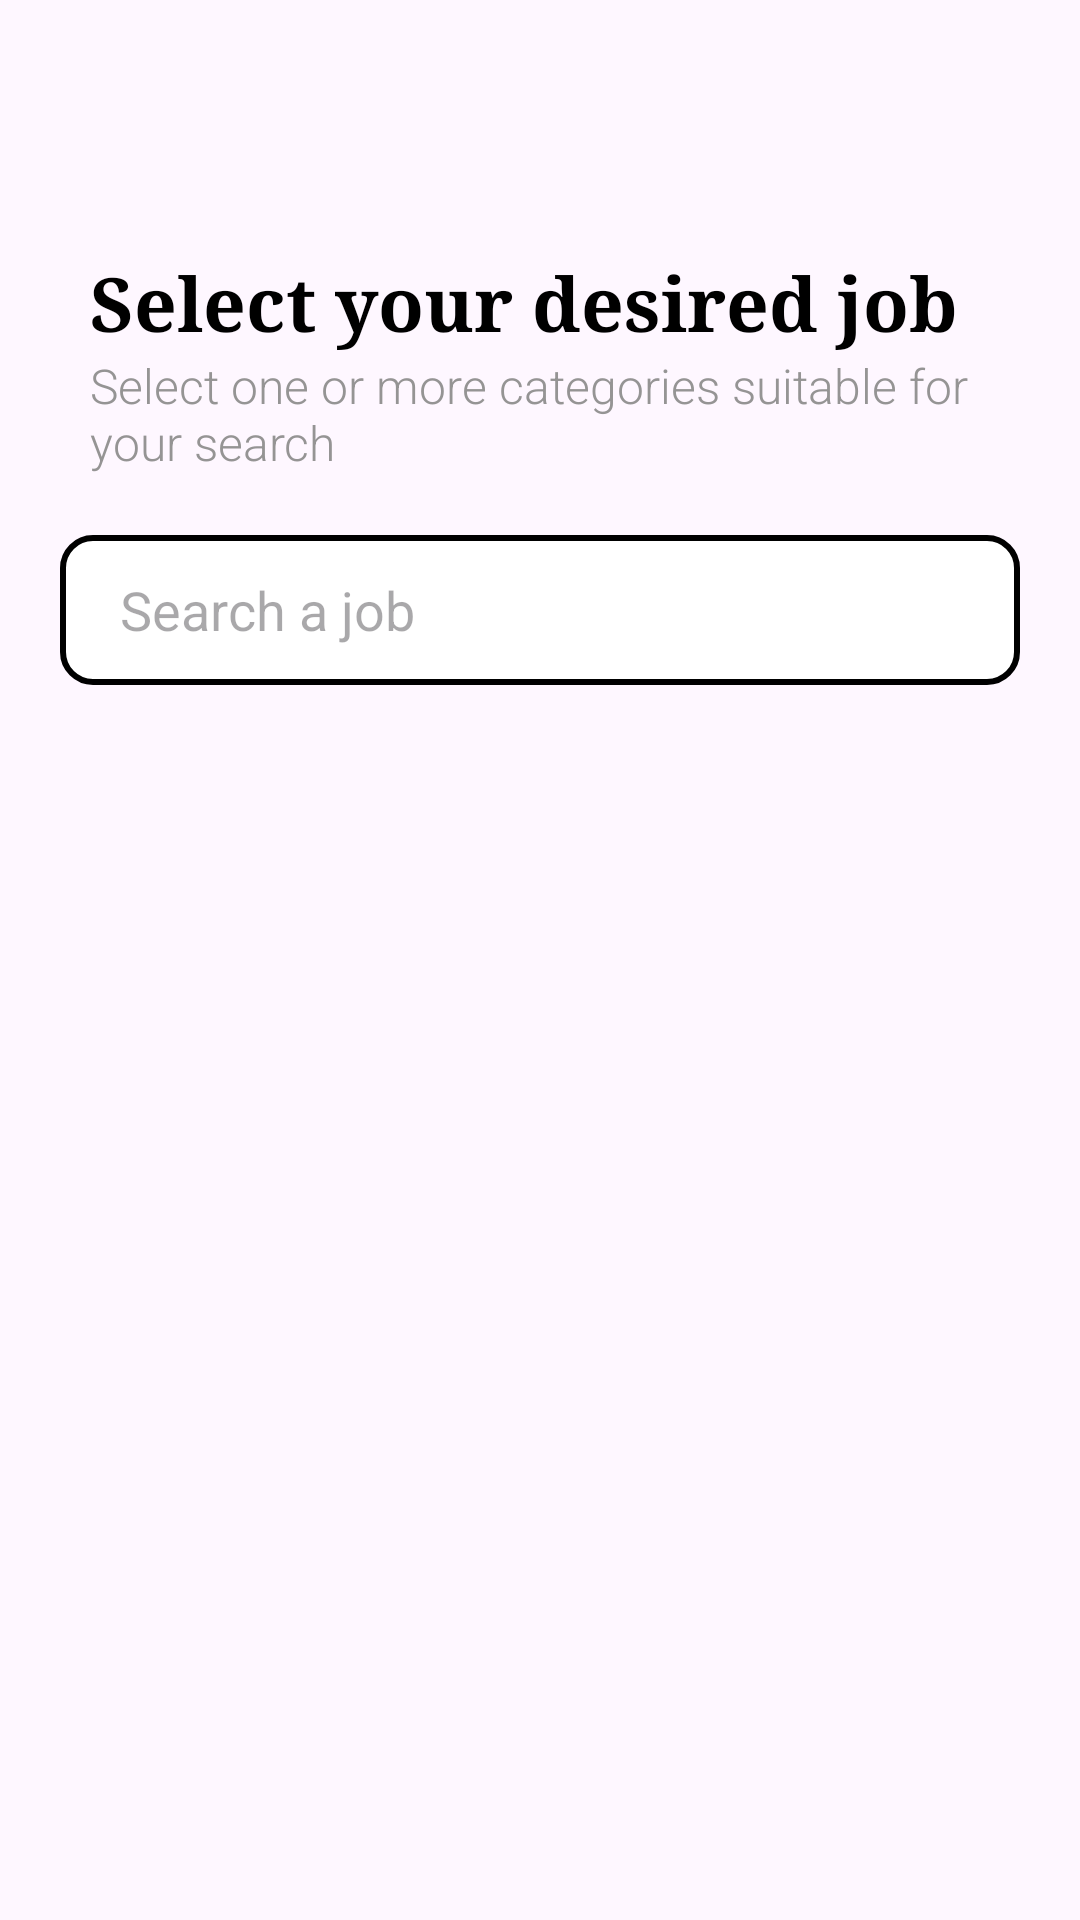

Layout XML and referenced resources for this Android screen:
<!-- AndroidManifest.xml: application theme Theme.PassionVenture -->
<!-- res/layout/fragment_matching.xml -->
<?xml version="1.0" encoding="utf-8"?>
<RelativeLayout xmlns:android="http://schemas.android.com/apk/res/android"
    xmlns:app="http://schemas.android.com/apk/res-auto"
    xmlns:tools="http://schemas.android.com/tools"
    android:layout_width="match_parent"
    android:layout_height="match_parent"
    android:paddingTop="?attr/actionBarSize"
    tools:context=".ui.matching.MatchingFragment">


    <TextView
        android:id="@+id/TitleTextView"
        android:layout_width="wrap_content"
        android:layout_height="wrap_content"
        android:layout_marginLeft="30dp"
        android:layout_marginTop="20dp"
        android:fontFamily="serif"
        android:text="Select your desired job"
        android:textColor="@color/black"
        android:textSize="25dp"
        android:textStyle="bold"/>

    <TextView
        android:id="@+id/TitleTextView1"
        android:layout_width="wrap_content"
        android:layout_height="wrap_content"
        android:layout_alignStart="@id/TitleTextView"
        android:fontFamily="sans-serif-light"
        android:layout_marginEnd="16dp"
        android:text="Select one or more categories suitable for your search"
        android:textColor="#959494"
        android:layout_below="@id/TitleTextView"
        android:textSize="16dp" />

    <EditText
        android:id="@+id/searchTab"
        android:layout_width="match_parent"
        android:layout_height="50dp"
        android:layout_below="@id/TitleTextView1"
        android:layout_centerHorizontal="true"
        android:layout_marginHorizontal="20dp"
        android:layout_marginTop="20dp"
        android:background="@drawable/rounded_corners"
        android:hint="Search a job"
        android:paddingLeft="20dp"
        tools:ignore="TouchTargetSizeCheck" />

    <TextView
        android:id="@+id/textViewNoItems"
        android:layout_width="wrap_content"
        android:layout_height="wrap_content"
        android:layout_centerHorizontal="true"
        android:layout_marginTop="20dp"
        android:fontFamily="serif"
        android:text="Unable to search that job."
        android:layout_below="@id/searchTab"
        android:textColor="@color/black"
        android:visibility="invisible"
        android:textSize="15sp"
        android:textStyle="bold" />

    <androidx.recyclerview.widget.RecyclerView
        android:id="@+id/recyclerView"
        android:layout_width="wrap_content"
        android:layout_height="match_parent"
        android:layout_below="@id/searchTab"
        android:layout_centerHorizontal="true"
        android:layout_marginStart="20dp"
        android:layout_marginTop="20dp"
        android:layout_marginEnd="20dp"
        android:layout_marginBottom="50dp"
        tools:listitem="@layout/job_list" />

    <TextView
        android:id="@+id/text_dashboard"
        android:layout_width="match_parent"
        android:layout_height="wrap_content"
        android:layout_marginStart="8dp"
        android:layout_marginTop="8dp"
        android:layout_marginEnd="8dp"
        android:textAlignment="center"
        android:textSize="20sp"
        app:layout_constraintBottom_toBottomOf="parent"
        app:layout_constraintEnd_toEndOf="parent"
        app:layout_constraintStart_toStartOf="parent"
        app:layout_constraintTop_toTopOf="parent"
        android:visibility="invisible"/>
</RelativeLayout>
<!-- res/layout/job_list.xml (included above) -->
<?xml version="1.0" encoding="utf-8"?>
<RelativeLayout xmlns:android="http://schemas.android.com/apk/res/android"
    xmlns:tools="http://schemas.android.com/tools"
    android:layout_width="match_parent"
    android:layout_height="wrap_content"
    android:elevation="10dp"
    android:padding="5dp"
    android:background="@drawable/shadow_box"
    android:layout_marginBottom="20dp">

    <TextView
        android:id="@+id/jobDesc"
        android:layout_width="300dp"
        android:layout_height="wrap_content"
        android:layout_marginStart="10dp"
        android:layout_marginTop="10dp"
        android:layout_marginEnd="10dp"
        android:layout_marginBottom="10dp"
        android:text="50K Sign-on Bonus|Apply Now! CSR-Voice | Start Monday |HMO + Fixed weekends off!"
        android:textColor="@color/black"
        android:textSize="15dp"
        android:textStyle="bold"
        tools:ignore="TextSizeCheck" />

    <TextView
        android:id="@+id/jobCompany"
        android:layout_width="wrap_content"
        android:layout_height="wrap_content"
        android:layout_below="@id/jobDesc"
        android:layout_marginStart="10dp"
        android:layout_marginTop="10dp"
        android:layout_marginEnd="10dp"
        android:layout_marginBottom="10dp"
        android:text="✅iPloy, OPC Inc."
        android:textColor="@color/black"
        android:textSize="15dp"
        tools:ignore="TextSizeCheck" />

    <TextView
        android:id="@+id/jobCategory"
        android:layout_width="wrap_content"
        android:layout_height="wrap_content"
        android:layout_below="@id/jobDesc"
        android:layout_marginTop="10dp"
        android:layout_toRightOf="@id/jobCompany"
        android:text="⚫ Call Center"
        android:textColor="@color/black"
        android:textSize="15dp"
        tools:ignore="TextSizeCheck" />

</RelativeLayout>
<!-- resources referenced by this layout -->
<resources>
  <color name="black">#FF000000</color>
  <!-- drawable rounded_corners (drawable) -->
  <?xml version="1.0" encoding="utf-8"?>
  <shape xmlns:android="http://schemas.android.com/apk/res/android">
      <corners android:radius="10dp" /> 
      <solid android:color="#FFFF" /> 
      <stroke
          android:width="2dp"
          android:color="@color/black" />
  </shape>
  <!-- drawable shadow_box (drawable) -->
  <?xml version="1.0" encoding="utf-8"?>
  <shape xmlns:android="http://schemas.android.com/apk/res/android">
      <corners android:radius="10dp" /> 
      <solid android:color="#FFFF" /> 
  </shape>
  <style name="Theme.PassionVenture" parent="Theme.MaterialComponents.Light.DarkActionBar">
          
          <item name="colorPrimary">@color/purple_500</item>
          <item name="colorPrimaryVariant">@color/purple_700</item>
          <item name="colorOnPrimary">@color/white</item>
          
          <item name="colorSecondary">@color/teal_200</item>
          <item name="colorSecondaryVariant">@color/teal_700</item>
          <item name="colorOnSecondary">@color/black</item>
          
          <item name="android:statusBarColor">?attr/colorPrimaryVariant</item>
          
      </style>
  <color name="purple_500">#FF6200EE</color>
  <color name="purple_700">#FF3700B3</color>
  <color name="white">#FFFFFFFF</color>
  <color name="teal_200">#FF03DAC5</color>
  <color name="teal_700">#FF018786</color>
</resources>
